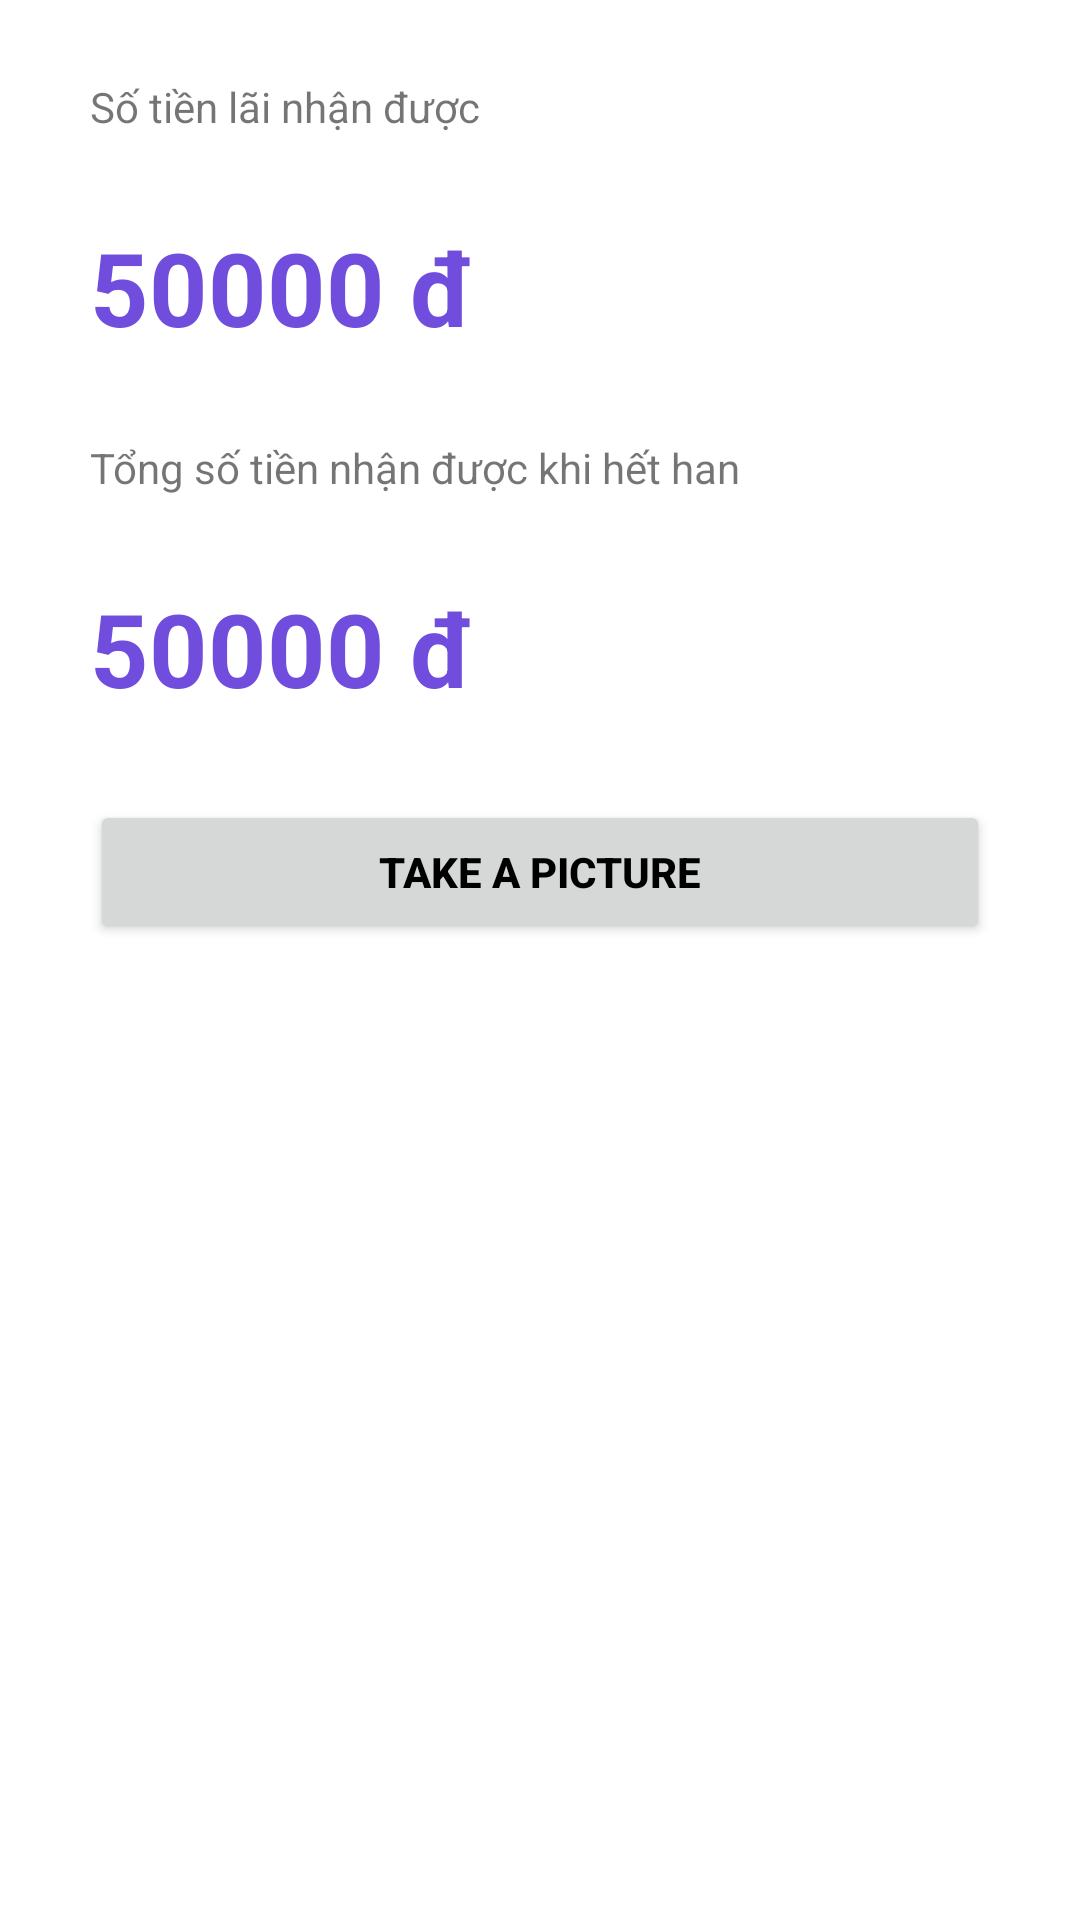

Write the Android layout XML for this screen, with the resource values it uses.
<!-- AndroidManifest.xml: application theme Theme.KTActivity19110217 -->
<!-- res/layout/activity_second.xml -->
<?xml version="1.0" encoding="utf-8"?>
<ScrollView xmlns:app="http://schemas.android.com/apk/res-auto"
    xmlns:tools="http://schemas.android.com/tools"
    android:layout_height="match_parent"
    xmlns:android="http://schemas.android.com/apk/res/android" android:layout_width="match_parent">
    <androidx.constraintlayout.widget.ConstraintLayout
        android:layout_width="match_parent"
        android:layout_height="match_parent"
        tools:context=".SecondActivity">

        <TextView
            android:id="@+id/txtTitleAmountInterest"
            android:layout_width="0dp"
            android:layout_height="wrap_content"
            android:layout_marginStart="30dp"
            android:text="Số tiền lãi nhận được"
            app:layout_constraintBottom_toBottomOf="parent"
            app:layout_constraintEnd_toEndOf="parent"
            app:layout_constraintHorizontal_bias="0.189"
            app:layout_constraintStart_toStartOf="parent"
            app:layout_constraintTop_toTopOf="parent"
            app:layout_constraintVertical_bias="0.088" />

        <TextView
            android:id="@+id/txtAmountInterest"
            android:layout_width="0dp"
            android:layout_height="wrap_content"
            android:layout_marginStart="30dp"
            android:layout_marginTop="28dp"
            android:text="50000 đ"
            android:textColor="#704ddc"
            android:textSize="34sp"
            android:textStyle="bold"
            app:layout_constraintEnd_toEndOf="parent"
            app:layout_constraintHorizontal_bias="0.186"
            app:layout_constraintStart_toStartOf="parent"
            app:layout_constraintTop_toBottomOf="@+id/txtTitleAmountInterest" />

        <TextView
            android:id="@+id/txtAmount"
            android:layout_width="0dp"
            android:layout_height="wrap_content"
            android:layout_marginStart="30dp"
            android:layout_marginTop="28dp"
            android:text="Tổng số tiền nhận được khi hết han"
            app:layout_constraintEnd_toEndOf="parent"
            app:layout_constraintHorizontal_bias="0.274"
            app:layout_constraintStart_toStartOf="parent"
            app:layout_constraintTop_toBottomOf="@+id/txtAmountInterest" />

        <TextView
            android:id="@+id/txtAmountMoney"
            android:layout_width="0dp"
            android:layout_height="wrap_content"
            android:layout_marginStart="30dp"
            android:layout_marginTop="28dp"
            android:text="50000 đ"
            android:textColor="#704ddc"
            android:textSize="34sp"
            android:textStyle="bold"
            app:layout_constraintEnd_toEndOf="parent"
            app:layout_constraintHorizontal_bias="0.186"
            app:layout_constraintStart_toStartOf="parent"
            app:layout_constraintTop_toBottomOf="@+id/txtAmount" />

        <Button
            android:id="@+id/btnTake"
            android:layout_width="0dp"
            android:layout_height="wrap_content"
            android:layout_marginStart="30dp"
            android:layout_marginTop="28dp"
            android:layout_marginEnd="30dp"
            android:backgroundTint="#d6d7d7"
            android:onClick="takePicture"
            android:text="TAKE A PICTURE"
            android:textColor="@color/black"
            android:textStyle="bold"
            app:layout_constraintEnd_toEndOf="parent"
            app:layout_constraintHorizontal_bias="0.0"
            app:layout_constraintStart_toStartOf="parent"
            app:layout_constraintTop_toBottomOf="@+id/txtAmountMoney" />

    </androidx.constraintlayout.widget.ConstraintLayout>
</ScrollView>
<!-- resources referenced by this layout -->
<resources>
  <style name="Theme.KTActivity19110217" parent="Theme.MaterialComponents.DayNight.DarkActionBar">
          
          <item name="colorPrimary">@color/purple_500</item>
          <item name="colorPrimaryVariant">@color/purple_700</item>
          <item name="colorOnPrimary">@color/white</item>
          
          <item name="colorSecondary">@color/teal_200</item>
          <item name="colorSecondaryVariant">@color/teal_700</item>
          <item name="colorOnSecondary">@color/black</item>
          
          <item name="android:statusBarColor" tools:targetApi="l">?attr/colorPrimaryVariant</item>
          
      </style>
  <!-- not gathered from this repository: default colours our renderer supplied (Android Studio template values) -->
  <color name="purple_500">#FF6200EE</color>
  <color name="purple_700">#FF3700B3</color>
  <color name="teal_200">#FF03DAC5</color>
  <color name="teal_700">#FF018786</color>
  <color name="black">#FF000000</color>
  <color name="white">#FFFFFFFF</color>
</resources>
